Run: headless pygame with SDL's dummy video driver; simulated clock (each Clock.tick advances the game by its frame time, no real sleeping); random seed 0; keys injected as events and as key.get_pressed() state; mouse plan: one left click at the window centre at the start of phase 2, then a move to the lower-right quarter at the start of phase 3.
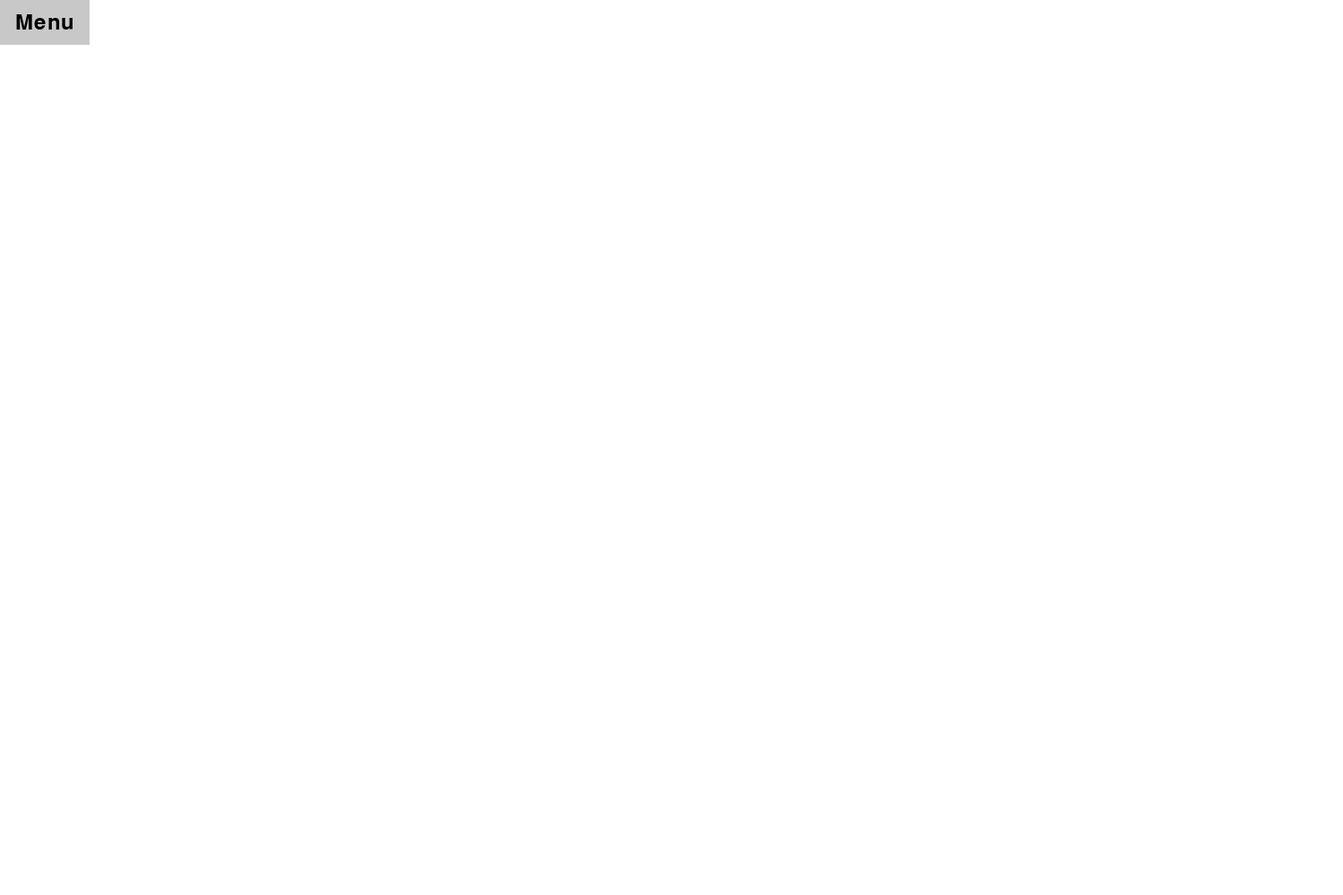
Frame 1 of 4 · flips 1–60 · no input
Frame 2 of 4 · flips 61–180 · clicked the window centre · tapped SPACE, RETURN · held RIGHT (→), D · screen unchanged from frame 1, image omitted
Frame 3 of 4 · flips 181–300 · moved the mouse to the lower-right quarter · held DOWN (↓), S · screen unchanged from frame 2, image omitted
Frame 4 of 4 · flips 301–420 · held LEFT (←), A, UP (↑), W · screen unchanged from frame 3, image omitted

The pygame program that drew these frames:

import pygame
import sys

pygame.init()

# Constants
SCREEN_WIDTH, SCREEN_HEIGHT = 1500, 1000
BUTTON_WIDTH, BUTTON_HEIGHT = 100, 50
MENU_WIDTH, MENU_HEIGHT = 300, SCREEN_HEIGHT
FPS = 30

# Colors
WHITE = (255, 255, 255)
BLACK = (0, 0, 0)
GRAY = (200, 200, 200)
LIGHT_GRAY = (220, 220, 220)

# Setup
screen = pygame.display.set_mode((SCREEN_WIDTH, SCREEN_HEIGHT))
pygame.display.set_caption("Cashcow Menu")
font = pygame.font.SysFont(None, 36)

def draw_button():
    pygame.draw.rect(screen, GRAY, (0, 0, BUTTON_WIDTH, BUTTON_HEIGHT))
    text = font.render("Menu", True, BLACK)
    text_rect = text.get_rect(center=(BUTTON_WIDTH // 2, BUTTON_HEIGHT // 2))
    screen.blit(text, text_rect)

def draw_menu():
    pygame.draw.rect(screen, LIGHT_GRAY, (0, 50, MENU_WIDTH, MENU_HEIGHT))
    menu_items = ["asdag", "asd", "asd", "asd"]
    for idx, item in enumerate(menu_items):
        text = font.render(item, True, BLACK)
        text_rect = text.get_rect(topleft=(10, 60 + idx * 40))
        screen.blit(text, text_rect)

def main():
    clock = pygame.time.Clock()
    menu_open = False

    while True:
        for event in pygame.event.get():
            if event.type == pygame.QUIT:
                pygame.quit()
                sys.exit()
            elif event.type == pygame.MOUSEBUTTONDOWN:
                if event.button == 1:  # Left mouse button
                    mouse_pos = pygame.mouse.get_pos()
                    if 0 <= mouse_pos[0] <= BUTTON_WIDTH and 0 <= mouse_pos[1] <= BUTTON_HEIGHT:
                        menu_open = not menu_open

        screen.fill(WHITE)
        draw_button()
        if menu_open:
            draw_menu()

        pygame.display.flip()
        clock.tick(FPS)

if __name__ == "__main__":
    main()
